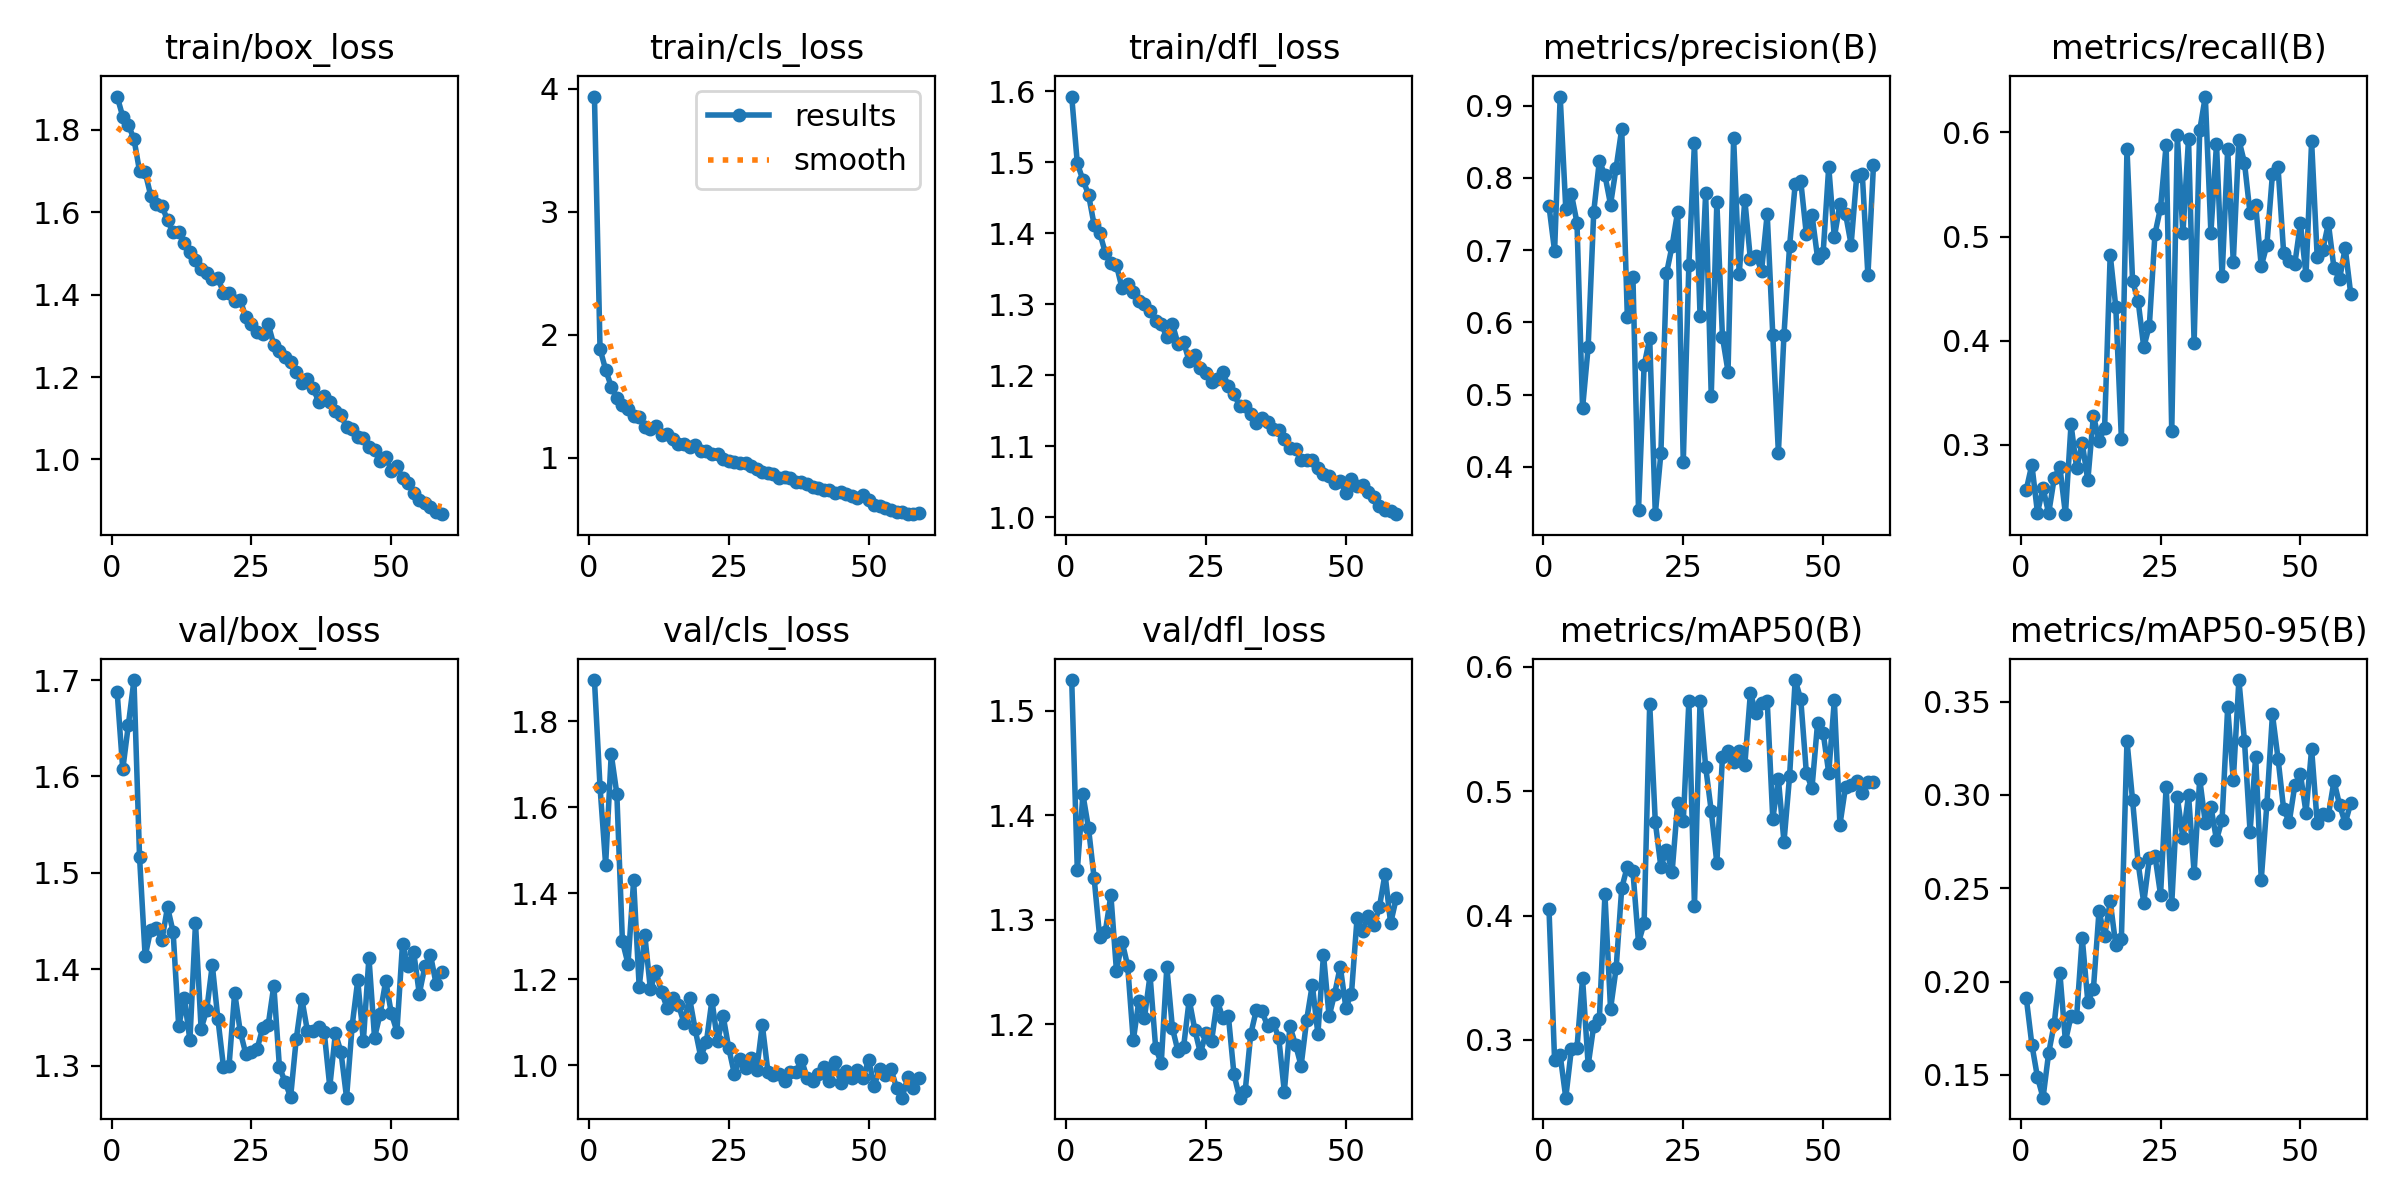

Data behind this chart, as committed beside it:
epoch, time, train/box_loss, train/cls_loss, train/dfl_loss, metrics/precision(B), metrics/recall(B), metrics/mAP50(B), metrics/mAP50-95(B), val/box_loss, val/cls_loss, val/dfl_loss, lr/pg0, lr/pg1, lr/pg2
1, 52.95, 1.881, 3.938, 1.592, 0.761, 0.2571, 0.4053, 0.1913, 1.687, 1.896, 1.529, 0.0003686, 0.0003686, 0.0003686
2, 98.54, 1.832, 1.884, 1.498, 0.6987, 0.2811, 0.2836, 0.1663, 1.607, 1.647, 1.347, 0.0007267, 0.0007267, 0.0007267
3, 144.4, 1.812, 1.715, 1.475, 0.9126, 0.235, 0.2876, 0.1488, 1.653, 1.467, 1.42, 0.001073, 0.001073, 0.001073
4, 190.9, 1.778, 1.578, 1.454, 0.7574, 0.2587, 0.2536, 0.1378, 1.7, 1.724, 1.388, 0.001056, 0.001056, 0.001056
5, 237.9, 1.7, 1.485, 1.412, 0.7777, 0.2344, 0.2926, 0.1617, 1.516, 1.632, 1.34, 0.001038, 0.001038, 0.001038
6, 284.5, 1.697, 1.424, 1.401, 0.7382, 0.2682, 0.2935, 0.1775, 1.413, 1.289, 1.283, 0.001019, 0.001019, 0.001019
7, 337.1, 1.64, 1.396, 1.372, 0.4811, 0.2791, 0.3494, 0.2048, 1.441, 1.236, 1.289, 0.001001, 0.001001, 0.001001
8, 384.5, 1.619, 1.339, 1.359, 0.5659, 0.2336, 0.2797, 0.1681, 1.443, 1.43, 1.323, 0.0009827, 0.0009827, 0.0009827
9, 430.8, 1.616, 1.326, 1.355, 0.7534, 0.3197, 0.3116, 0.1815, 1.43, 1.182, 1.251, 0.0009643, 0.0009643, 0.0009643
10, 477.8, 1.58, 1.249, 1.322, 0.8234, 0.278, 0.3166, 0.1813, 1.464, 1.303, 1.279, 0.000946, 0.000946, 0.000946
11, 524.8, 1.551, 1.234, 1.329, 0.8037, 0.302, 0.4169, 0.2235, 1.439, 1.177, 1.256, 0.0009277, 0.0009277, 0.0009277
12, 571.3, 1.551, 1.253, 1.317, 0.7632, 0.2659, 0.3249, 0.1893, 1.341, 1.219, 1.185, 0.0009094, 0.0009094, 0.0009094
13, 618.1, 1.525, 1.182, 1.305, 0.8142, 0.3282, 0.3575, 0.1961, 1.37, 1.17, 1.222, 0.000891, 0.000891, 0.000891
14, 664.4, 1.503, 1.188, 1.3, 0.8678, 0.3043, 0.4221, 0.2377, 1.326, 1.134, 1.206, 0.0008727, 0.0008727, 0.0008727
15, 712.2, 1.484, 1.153, 1.29, 0.6079, 0.3159, 0.4394, 0.2243, 1.448, 1.156, 1.247, 0.0008544, 0.0008544, 0.0008544
16, 759, 1.462, 1.111, 1.276, 0.6633, 0.4828, 0.4356, 0.243, 1.338, 1.141, 1.178, 0.000836, 0.000836, 0.000836
17, 805.7, 1.452, 1.107, 1.272, 0.3406, 0.4325, 0.3782, 0.2195, 1.357, 1.1, 1.163, 0.0008177, 0.0008177, 0.0008177
18, 851.9, 1.437, 1.087, 1.253, 0.5405, 0.3062, 0.3939, 0.223, 1.405, 1.157, 1.255, 0.0007994, 0.0007994, 0.0007994
19, 898.4, 1.44, 1.105, 1.272, 0.5781, 0.5844, 0.5702, 0.329, 1.349, 1.084, 1.196, 0.000781, 0.000781, 0.000781
20, 945, 1.405, 1.052, 1.244, 0.3345, 0.4576, 0.4753, 0.2972, 1.299, 1.02, 1.174, 0.0007627, 0.0007627, 0.0007627
21, 991.5, 1.404, 1.052, 1.246, 0.4189, 0.4379, 0.439, 0.2633, 1.3, 1.054, 1.179, 0.0007444, 0.0007444, 0.0007444
22, 1038, 1.384, 1.026, 1.22, 0.6678, 0.394, 0.4531, 0.2422, 1.376, 1.152, 1.224, 0.000726, 0.000726, 0.000726
23, 1084, 1.387, 1.027, 1.229, 0.7059, 0.4147, 0.4348, 0.266, 1.335, 1.056, 1.195, 0.0007077, 0.0007077, 0.0007077
24, 1131, 1.345, 0.986, 1.21, 0.7534, 0.5025, 0.4906, 0.2675, 1.312, 1.115, 1.173, 0.0006894, 0.0006894, 0.0006894
25, 1177, 1.328, 0.9709, 1.203, 0.4066, 0.5278, 0.4758, 0.2465, 1.315, 1.041, 1.192, 0.000671, 0.000671, 0.000671
26, 1224, 1.31, 0.9616, 1.191, 0.6795, 0.5881, 0.5722, 0.3044, 1.317, 0.9808, 1.184, 0.0006527, 0.0006527, 0.0006527
27, 1270, 1.304, 0.9552, 1.194, 0.8488, 0.313, 0.4079, 0.2416, 1.339, 1.014, 1.223, 0.0006344, 0.0006344, 0.0006344
28, 1317, 1.328, 0.9549, 1.204, 0.6087, 0.5972, 0.5727, 0.2988, 1.342, 0.9937, 1.206, 0.000616, 0.000616, 0.000616
29, 1364, 1.278, 0.9307, 1.184, 0.7788, 0.5031, 0.5195, 0.2767, 1.383, 1.018, 1.208, 0.0005977, 0.0005977, 0.0005977
30, 1410, 1.263, 0.9065, 1.173, 0.4986, 0.594, 0.484, 0.3, 1.299, 0.9888, 1.152, 0.0005794, 0.0005794, 0.0005794
31, 1456, 1.248, 0.8846, 1.157, 0.766, 0.398, 0.4422, 0.2582, 1.283, 1.095, 1.13, 0.0005611, 0.0005611, 0.0005611
32, 1502, 1.236, 0.8705, 1.156, 0.58, 0.6021, 0.5271, 0.3086, 1.267, 0.9858, 1.136, 0.0005427, 0.0005427, 0.0005427
33, 1549, 1.213, 0.8681, 1.145, 0.532, 0.6345, 0.532, 0.285, 1.327, 0.9787, 1.191, 0.0005244, 0.0005244, 0.0005244
34, 1595, 1.187, 0.8354, 1.133, 0.8548, 0.5038, 0.5231, 0.2938, 1.369, 0.9799, 1.214, 0.0005061, 0.0005061, 0.0005061
35, 1641, 1.195, 0.8427, 1.14, 0.6672, 0.589, 0.5321, 0.2758, 1.336, 0.9637, 1.213, 0.0004877, 0.0004877, 0.0004877
36, 1687, 1.174, 0.8303, 1.134, 0.7698, 0.4618, 0.5212, 0.2868, 1.336, 0.985, 1.198, 0.0004694, 0.0004694, 0.0004694
37, 1734, 1.14, 0.8005, 1.125, 0.6871, 0.584, 0.5788, 0.3469, 1.34, 0.9846, 1.202, 0.0004511, 0.0004511, 0.0004511
38, 1780, 1.153, 0.8009, 1.123, 0.6912, 0.4758, 0.5626, 0.3078, 1.335, 1.013, 1.187, 0.0004327, 0.0004327, 0.0004327
39, 1827, 1.139, 0.7827, 1.11, 0.6718, 0.593, 0.571, 0.3615, 1.278, 0.9714, 1.136, 0.0004144, 0.0004144, 0.0004144
40, 1873, 1.117, 0.7581, 1.097, 0.7502, 0.5709, 0.5728, 0.3289, 1.334, 0.9638, 1.198, 0.0003961, 0.0003961, 0.0003961
41, 1920, 1.109, 0.7549, 1.096, 0.5824, 0.5222, 0.4777, 0.2803, 1.314, 0.9799, 1.181, 0.0003777, 0.0003777, 0.0003777
42, 1966, 1.078, 0.7338, 1.08, 0.4196, 0.5305, 0.5098, 0.3206, 1.267, 0.9954, 1.16, 0.0003594, 0.0003594, 0.0003594
43, 2012, 1.075, 0.737, 1.081, 0.5829, 0.4717, 0.4592, 0.2547, 1.341, 0.9648, 1.204, 0.0003411, 0.0003411, 0.0003411
44, 2058, 1.054, 0.7149, 1.08, 0.7057, 0.4918, 0.512, 0.2949, 1.389, 1.007, 1.238, 0.0003227, 0.0003227, 0.0003227
45, 2104, 1.051, 0.716, 1.068, 0.791, 0.5601, 0.5893, 0.3431, 1.325, 0.9598, 1.191, 0.0003044, 0.0003044, 0.0003044
46, 2150, 1.029, 0.7003, 1.06, 0.7955, 0.5666, 0.5739, 0.3195, 1.412, 0.9881, 1.267, 0.0002861, 0.0002861, 0.0002861
47, 2197, 1.023, 0.6889, 1.058, 0.7218, 0.4845, 0.5147, 0.2924, 1.329, 0.9708, 1.208, 0.0002678, 0.0002678, 0.0002678
48, 2244, 0.9952, 0.6674, 1.047, 0.7491, 0.4765, 0.5022, 0.2855, 1.354, 0.9901, 1.229, 0.0002494, 0.0002494, 0.0002494
49, 2291, 1.006, 0.6943, 1.05, 0.6895, 0.474, 0.5545, 0.3051, 1.388, 0.9712, 1.255, 0.0002311, 0.0002311, 0.0002311
50, 2338, 0.9728, 0.6533, 1.034, 0.6963, 0.5127, 0.547, 0.3112, 1.354, 1.012, 1.216, 0.0002128, 0.0002128, 0.0002128
51, 2384, 0.9834, 0.6141, 1.054, 0.8154, 0.4631, 0.5146, 0.2906, 1.335, 0.953, 1.229, 0.0001944, 0.0001944, 0.0001944
52, 2429, 0.955, 0.6043, 1.044, 0.7177, 0.5914, 0.5731, 0.3246, 1.427, 0.9924, 1.302, 0.0001761, 0.0001761, 0.0001761
53, 2472, 0.944, 0.5928, 1.045, 0.7638, 0.4802, 0.4731, 0.2852, 1.403, 0.9769, 1.289, 0.0001578, 0.0001578, 0.0001578
54, 2516, 0.9183, 0.5769, 1.036, 0.7505, 0.4876, 0.5034, 0.2898, 1.418, 0.9916, 1.304, 0.0001394, 0.0001394, 0.0001394
55, 2560, 0.9023, 0.5543, 1.029, 0.7078, 0.5127, 0.5047, 0.2892, 1.375, 0.9481, 1.295, 0.0001211, 0.0001211, 0.0001211
56, 2605, 0.8939, 0.5563, 1.016, 0.8026, 0.4697, 0.5079, 0.3075, 1.403, 0.925, 1.312, 0.0001028, 0.0001028, 0.0001028
57, 2649, 0.8843, 0.5408, 1.011, 0.8048, 0.4593, 0.4987, 0.2946, 1.415, 0.9728, 1.344, 8.4436e-05, 8.4436e-05, 8.4436e-05
58, 2693, 0.8735, 0.5389, 1.008, 0.6651, 0.4893, 0.5073, 0.2849, 1.385, 0.9465, 1.297, 6.61045e-05, 6.61045e-05, 6.61045e-05
59, 2738, 0.8672, 0.5447, 1.004, 0.8182, 0.4446, 0.5077, 0.2956, 1.397, 0.971, 1.32, 4.7773e-05, 4.7773e-05, 4.7773e-05
